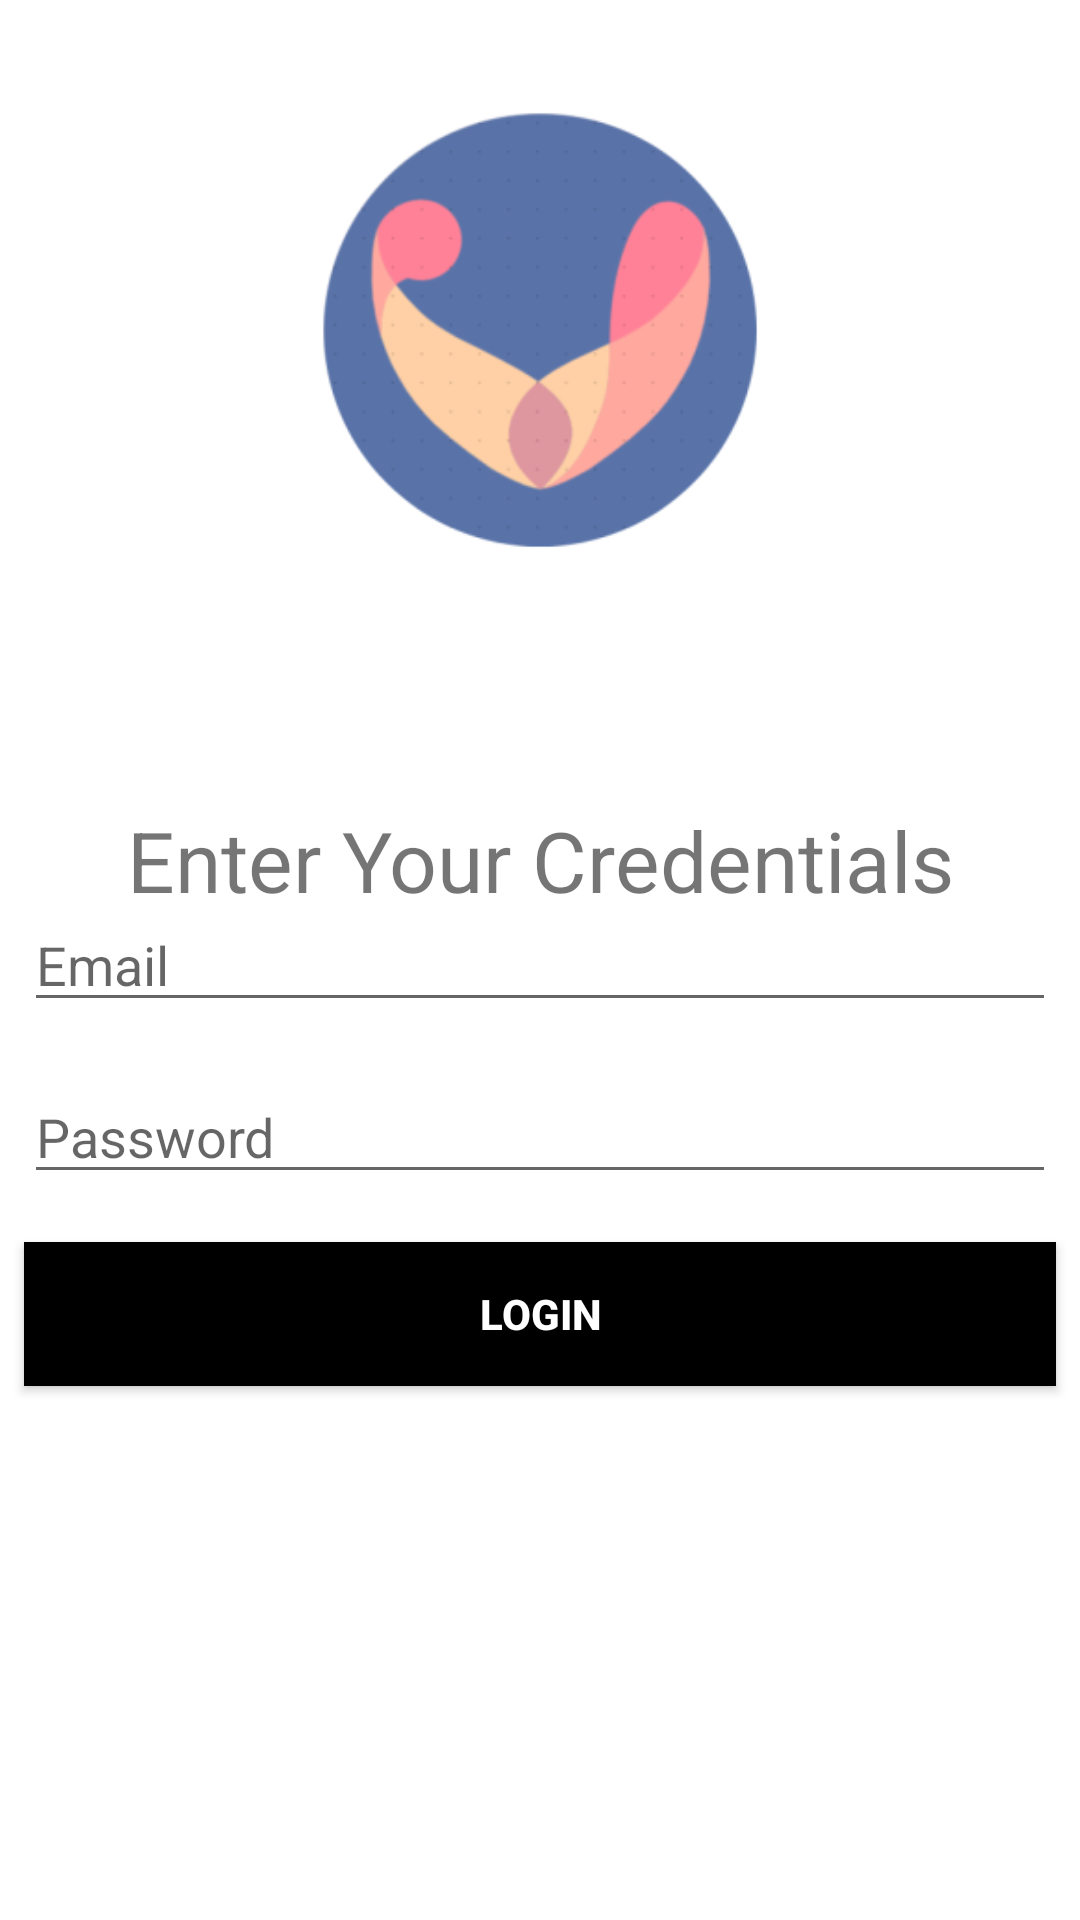

The Android layout XML behind this screen, and the referenced resources:
<!-- AndroidManifest.xml: application theme Theme.MyApplication -->
<!-- res/layout/activity_owner_login.xml -->
<?xml version="1.0" encoding="utf-8"?>
<RelativeLayout xmlns:android="http://schemas.android.com/apk/res/android"
    android:layout_width="match_parent"
    android:layout_height="match_parent">
    <ImageView
        android:id="@+id/imageView"
        android:layout_width="200dp"
        android:layout_height="200dp"
        android:layout_marginTop="10dp"
        android:layout_centerHorizontal="true"
        android:background="@mipmap/ic_launcher_foreground"
        android:scaleType="centerCrop"
        android:layout_marginBottom="50dp"/>

    <TextView
        android:id="@+id/tv_entercredentials"
        style="@style/viewCustom"
        android:clickable="true"
        android:layout_below="@id/imageView"
        android:gravity="center_horizontal"
        android:text="Enter Your Credentials"
        android:textSize="28sp" />


    <EditText
        android:id="@+id/et_ownerid"
        android:layout_centerVertical="true"
        style="@style/viewCustom"
        android:ems="10"
        android:hint="@string/email"
        android:inputType="textEmailAddress" />

    <EditText
        android:id="@+id/et_ownerpassword"
        style="@style/viewCustom"
        android:layout_below="@id/et_ownerid"
        android:ems="10"
        android:hint="@string/password"
        android:inputType="textPassword" />

    <Button
        android:id="@+id/btn_ownerlogin"
        style="@style/viewCustom"
        android:layout_below="@id/et_ownerpassword"
        android:background="@color/black"
        android:text="@string/login_title"
        android:textColor="@android:color/white"
        android:textStyle="bold" />





</RelativeLayout>
<!-- resources referenced by this layout -->
<resources>
  <color name="black">#FF000000</color>
  <!-- mipmap ic_launcher_foreground: png bitmap (mipmap-hdpi, 7064 bytes) -->
  <string name="email">Email</string>
  <string name="login_title">Login</string>
  <string name="password">Password</string>
  <style name="viewCustom">
          <item name="android:layout_width">match_parent</item>
          <item name="android:layout_height">wrap_content</item>
          <item name="android:layout_margin">8dp</item>
      </style>
  <style name="Theme.MyApplication" parent="Theme.MaterialComponents.DayNight.DarkActionBar">
          
          <item name="colorPrimary">@color/themeblue</item>
          <item name="colorPrimaryVariant">@color/themeblue</item>
          <item name="colorOnPrimary">@color/white</item>
          
          <item name="colorSecondary">@color/teal_200</item>
          <item name="colorSecondaryVariant">@color/teal_200</item>
          <item name="colorOnSecondary">@color/black</item>
          
          <item name="android:statusBarColor" tools:targetApi="l">?attr/colorPrimaryVariant</item>
          <item name="colorAccent">@color/black</item>
          
      </style>
  <color name="themeblue">#3C76A8</color>
  <color name="white">#FFFFFFFF</color>
  <color name="teal_200">#FF03DAC5</color>
</resources>
